Image classification data set "processedData" (Rymaa-del/Zoidberg on GitHub). Class labels (2): normal, pneumonia.

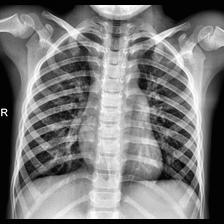
Label: normal

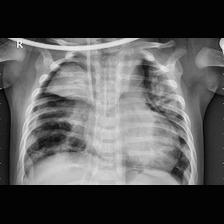
Label: pneumonia

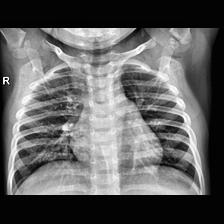
Label: normal

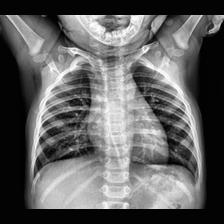
Label: normal

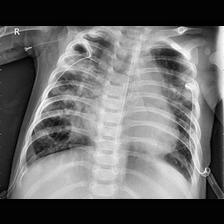
Label: pneumonia

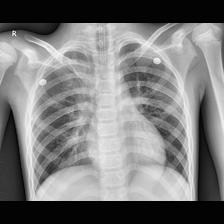
Label: pneumonia
